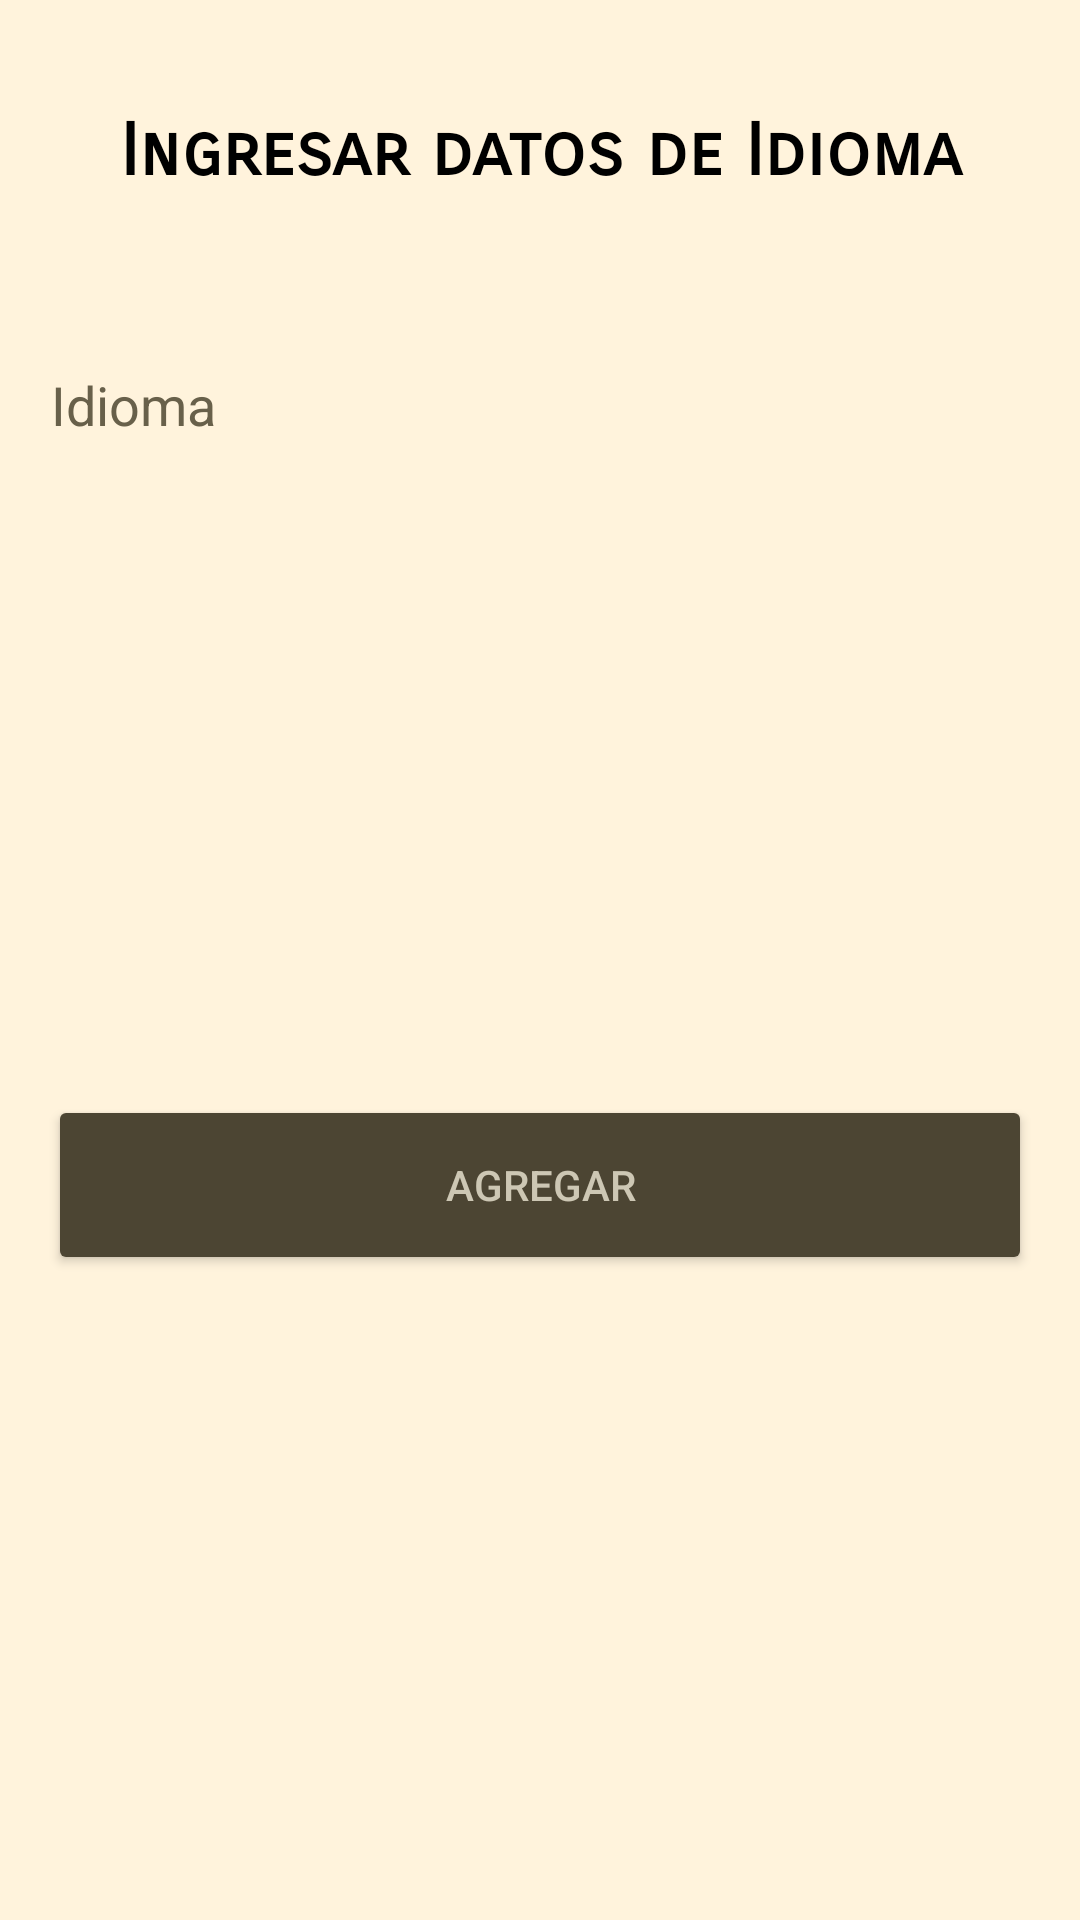

Produce the Android XML layout that renders to this screen, including the resource entries it uses.
<!-- AndroidManifest.xml: application theme Theme.Peliculas -->
<!-- res/layout/fragment_add_idioma.xml -->
<?xml version="1.0" encoding="utf-8"?>
<LinearLayout
    xmlns:android="http://schemas.android.com/apk/res/android"
    xmlns:tools="http://schemas.android.com/tools"
    android:layout_width="match_parent"
    android:layout_height="match_parent"
    android:orientation="vertical"
    tools:context=".fragment.add.AddIdiomaFragment"
    android:background="@color/white"
    android:backgroundTint="#FFF3DC"
    android:padding="16dp">

    <TextView
        android:id="@+id/textView"
        android:layout_width="match_parent"
        android:layout_height="wrap_content"
        android:text="Ingresar datos de Idioma"
        android:layout_margin="20dp"
        android:fontFamily="sans-serif-smallcaps"
        android:textAlignment="center"
        android:textAppearance="@style/TextAppearance.AppCompat.Medium"
        android:textColor="@color/black"
        android:textSize="24sp"
        android:textStyle="bold"
        android:typeface="monospace"
        />

       <EditText
        android:id="@+id/etNombre"
           android:layout_width="350dp"
           android:layout_height="60dp"
           android:inputType="textPersonName"
           android:layout_gravity="center"
           android:layout_marginTop="20dp"
           android:hint="Idioma"
           android:autofillHints=""
           android:background="@drawable/custom_input"
           android:paddingStart="12dp"
           android:paddingEnd="12dp"
           android:textColor="@color/black"
           android:textColorHint="#68604A"/>


    <Space
        android:layout_width="match_parent"
        android:layout_height="200dp"/>

    <Button
        android:id="@+id/btn_new"
        android:layout_width="match_parent"
        android:layout_height="60dp"
        android:layout_gravity="center|bottom"
        android:backgroundTint="#4C4533"
        android:text="Agregar"
        android:textColor="#CDC7B4"/>

</LinearLayout>
<!-- resources referenced by this layout -->
<resources>
  <style name="Theme.Peliculas" parent="Theme.MaterialComponents.DayNight.DarkActionBar">
          
          <item name="colorPrimary">#757053</item>
          <item name="colorPrimaryVariant">#757053</item>
          <item name="colorOnPrimary">@color/white</item>
          
          <item name="colorSecondary">@color/teal_200</item>
          <item name="colorSecondaryVariant">@color/teal_700</item>
          <item name="colorOnSecondary">#000000</item>
          
          <item name="android:statusBarColor" tools:targetApi="l">?attr/colorPrimaryVariant</item>
          
      </style>
  <!-- not gathered from this repository: default colours our renderer supplied (Android Studio template values) -->
  <color name="teal_200">#FF03DAC5</color>
  <color name="teal_700">#FF018786</color>
  <color name="black">#FF000000</color>
  <color name="white">#FFFFFFFF</color>
</resources>
